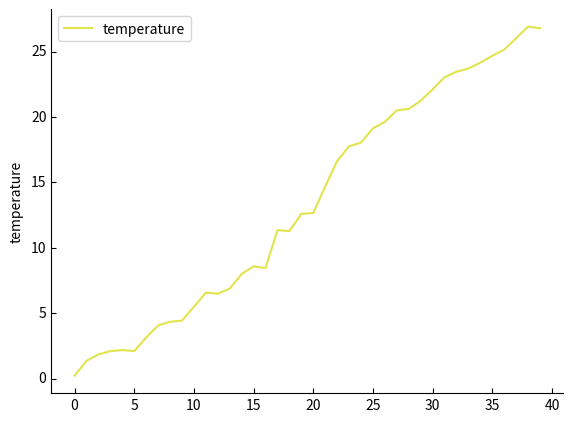

Write the Python code that produced this figure.
# -*- coding: utf-8 -*-
"""输出打印工具模块。
"""
import random
from typing import Iterable

import matplotlib.pyplot as plt
from mpl_toolkits.axisartist.parasite_axes import HostAxes, ParasiteAxes


def print_bar(epoch, epochs, etc=None, bar_size=50):
    """打印进度条。

    Parameters
    ----------
    epoch : int
        当前进度
    epochs : int
        总进度
    etc : Any, optional
        打印后缀, by default None
    bar_size : int, optional
        进度条长度, by default 50
    """
    process = bar_size*epoch/epochs
    process = int(process+(int(process) < process))
    strs = [
        f"Epoch {epoch}/{epochs}",
        f" |\033[1;30;47m{' ' * process}\033[0m{' ' * (bar_size-process)}| ",
    ]
    if etc is not None:
        strs.append(str(etc))
    if epoch:
        strs.insert(0, "\033[A")
    print("".join(strs)+"    ")


def hsv_to_rgb(h, s, v):
    c = v*s
    x = c*(1 - abs(int(h/60) % 2-1))
    m = v-c
    if 0 <= h < 60:
        r, g, b = c, x, 0
    elif 60 <= h < 120:
        r, g, b = x, c, 0
    elif 120 <= h < 180:
        r, g, b = 0, c, x
    elif 180 <= h < 240:
        r, g, b = 0, x, c
    elif 240 <= h < 300:
        r, g, b = x, 0, c
    elif 300 <= h < 360:
        r, g, b = c, 0, x
    r, g, b = r+m, g+m, b+m
    return r, g, b


def plot(data: 'dict[str,Iterable]', axis_distance: int = 40, x_label: str = None, colors: Iterable = None, padding: float = .1):
    """多曲线展示

    Parameters
    ----------
    data : dict[str,Iterable]
        待展示数据
    axis_distance : int, optional
        坐标轴间距, by default 40
    x_label : str, optional
        横轴标签, by default None
    colors : Iterable, optional
        候选色彩，若色彩数量不足以显示曲线则分配不到色彩的曲线用随机颜色, by default None
    """
    fig = plt.figure(1)
    ax_cof = HostAxes(fig, [padding, padding, 1 -
                      padding * 2, 1 - padding * 2])
    ax_cof.axis['right'].set_visible(False)
    ax_cof.axis['top'].set_visible(False)
    color_list = [
        hsv_to_rgb(
            h, random.random()*.2+.6, random.random()*.2+.7
        ) for h in range(0, 360, 30)
    ]
    random.shuffle(color_list)
    color_list = [ele for ele in colors or []]+color_list
    random_color_count = len(data.keys())-len(color_list)
    if random_color_count > 0:
        color_list += [
            hsv_to_rgb(
                random.randint(0, 360-1),
                random.random()*.2+.6,
                random.random()*.2+.7
            ) for _ in range(random_color_count)
        ]
    color_list.reverse()
    index = 0
    for label, value in data.items():
        color = color_list.pop()
        if index:
            axe = ParasiteAxes(ax_cof, sharex=ax_cof)
            axe.set_ylabel(label)
            ax_cof.parasites.append(axe)
            axisline = axe.get_grid_helper().new_fixed_axis
            key_name = '?'+label
            axe.axis[key_name] = axisline(
                loc='right',
                axes=axe,
                offset=((index-1)*axis_distance, 0)
            )
            axe.plot(value, label=label, color=color)
            axe.axis[key_name].label.set_color(color)
            axe.axis[key_name].major_ticks.set_color(color)
            axe.axis[key_name].major_ticklabels.set_color(color)
            axe.axis[key_name].line.set_color(color)
        else:
            if x_label:
                ax_cof.set_xlabel(x_label)
            ax_cof.set_ylabel(label)
            ax_cof.plot(value, label=label, color=color)
        index += 1
    fig.add_axes(ax_cof)
    ax_cof.legend()
    plt.show()


if __name__ == "__main__":
    plot(
        data={
            'temperature': [i*30 for i in [0.007282, 0.04509, 0.0616, 0.06987, 0.07256, 0.07008, 0.10462, 0.13526, 0.14477, 0.14762, 0.18293, 0.21886, 0.2164, 0.22928, 0.2664, 0.28604, 0.2816, 0.37823, 0.37576, 0.4199, 0.4219, 0.4897, 0.5545, 0.5919, 0.6012, 0.6377, 0.6545, 0.6836, 0.6871, 0.7081, 0.7369, 0.768, 0.782, 0.79, 0.8052, 0.8225, 0.8385, 0.8674, 0.897, 0.8927]],
        },
        # colors=['#1E90FF','#8470FF','#87CEEB']
    )
